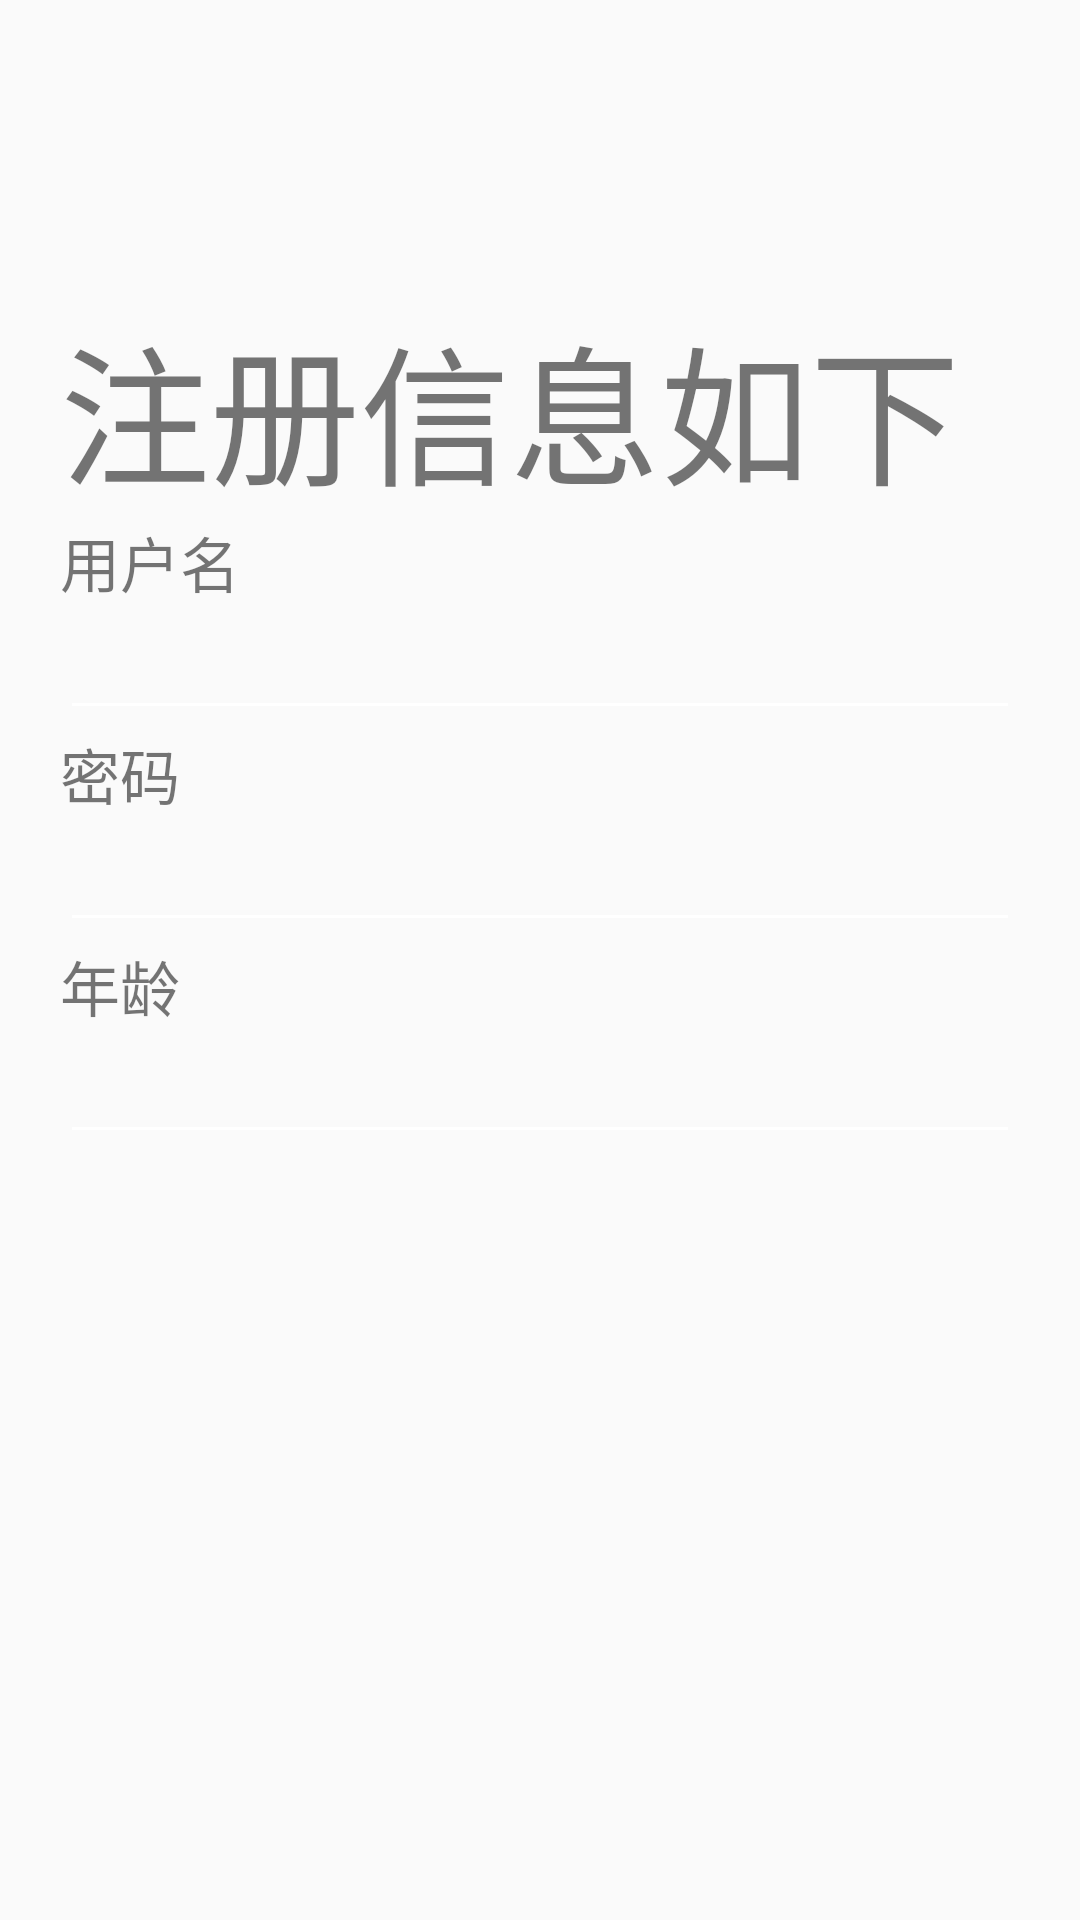

Layout XML and referenced resources for this Android screen:
<!-- AndroidManifest.xml: application theme AppTheme -->
<!-- res/layout/new_activity.xml -->
<?xml version="1.0" encoding="utf-8"?>
<RelativeLayout xmlns:android="http://schemas.android.com/apk/res/android"
    android:layout_width="match_parent"
    android:layout_height="match_parent"
    android:paddingTop="100dp"
    android:paddingLeft="20dp"
    android:paddingRight="20dp"
    >

    <TextView
        android:id="@+id/tv_21"
        android:layout_width="match_parent"
        android:layout_height="wrap_content"
        android:text="注册信息如下"
        android:textSize="50dp"/>

    <TextView
        android:id="@+id/tv_22"
        android:layout_below="@id/tv_21"
        android:layout_width="match_parent"
        android:layout_height="wrap_content"
        android:text="用户名"
        android:textSize="20dp"/>
    <EditText
        android:layout_width="match_parent"
        android:layout_height="wrap_content"
        android:layout_below="@id/tv_22"
        android:id="@+id/new_et_name"/>

    <TextView
        android:id="@+id/tv_23"
        android:layout_below="@id/new_et_name"
        android:layout_width="match_parent"
        android:layout_height="wrap_content"
        android:text="密码"
        android:textSize="20dp"/>
    <EditText
        android:layout_width="match_parent"
        android:layout_height="wrap_content"
        android:layout_below="@id/tv_23"
        android:id="@+id/new_et_pwd"/>

    <TextView
        android:id="@+id/tv_24"
        android:layout_below="@id/new_et_pwd"
        android:layout_width="match_parent"
        android:layout_height="wrap_content"
        android:text="年龄"
        android:textSize="20dp"/>
    <EditText
        android:layout_width="match_parent"
        android:layout_height="wrap_content"
        android:layout_below="@id/tv_24"
        android:id="@+id/new_et_age"/>

</RelativeLayout>
<!-- resources referenced by this layout -->
<resources>
  <style name="AppTheme" parent="Theme.AppCompat.Light.NoActionBar">
          <item name="colorAccent">@color/colorPrimary</item>
          
          <item name="colorControlNormal">#FFFFFF</item>
          
          <item name="colorControlActivated">#FFFFFF</item>
          
          <item name="colorPrimary">@color/colorPrimary</item>
          <item name="colorPrimaryDark">@color/colorPrimaryDark</item>
      </style>
  <color name="colorPrimary">#008577</color>
  <color name="colorPrimaryDark">#00574B</color>
</resources>
